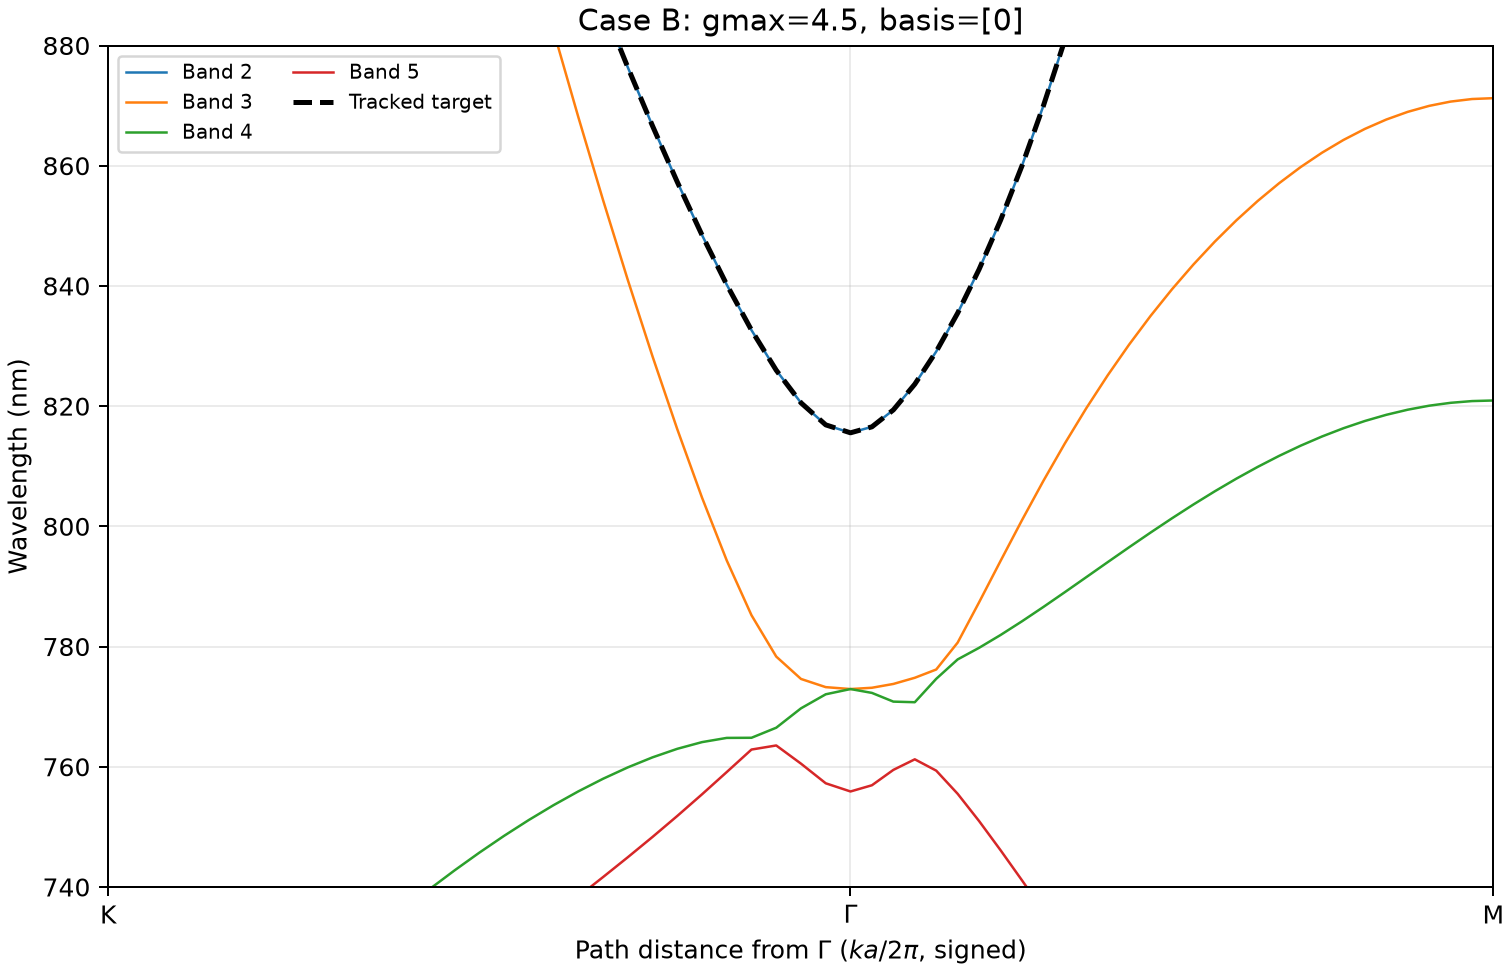

Values plotted in this chart, from the file beside it:
case, k_index, k_point_label, path_signed_ka_over_2pi, kx_a, ky_a, band_1based, normalized_frequency_a_over_lambda, wavelength_nm
B, 0, K, -0.6667, 4.189, 0.0, 1, 0.5746, 1260
B, 0, K, -0.6667, 4.189, 0.0, 2, 0.6324, 1145
B, 0, K, -0.6667, 4.189, 0.0, 3, 0.6325, 1145
B, 0, K, -0.6667, 4.189, 0.0, 4, 1.038, 697.3
B, 0, K, -0.6667, 4.189, 0.0, 5, 1.079, 671.2
B, 0, K, -0.6667, 4.189, 0.0, 6, 1.079, 671.2
B, 0, K, -0.6667, 4.189, 0.0, 7, 1.263, 573.1
B, 0, K, -0.6667, 4.189, 0.0, 8, 1.293, 559.8
B, 0, K, -0.6667, 4.189, 0.0, 9, 1.294, 559.6
B, 0, K, -0.6667, 4.189, 0.0, 10, 1.412, 512.9
B, 0, K, -0.6667, 4.189, 0.0, 11, 1.415, 511.6
B, 0, K, -0.6667, 4.189, 0.0, 12, 1.415, 511.5
B, 1, , -0.6444, 4.049, 0.0, 1, 0.5715, 1267
B, 1, , -0.6444, 4.049, 0.0, 2, 0.6283, 1152
B, 1, , -0.6444, 4.049, 0.0, 3, 0.6402, 1131
B, 1, , -0.6444, 4.049, 0.0, 4, 1.037, 698.4
B, 1, , -0.6444, 4.049, 0.0, 5, 1.073, 675.1
B, 1, , -0.6444, 4.049, 0.0, 6, 1.087, 666.3
B, 1, , -0.6444, 4.049, 0.0, 7, 1.262, 573.9
B, 1, , -0.6444, 4.049, 0.0, 8, 1.29, 561.4
B, 1, , -0.6444, 4.049, 0.0, 9, 1.299, 557.3
B, 1, , -0.6444, 4.049, 0.0, 10, 1.401, 516.9
B, 1, , -0.6444, 4.049, 0.0, 11, 1.42, 510
B, 1, , -0.6444, 4.049, 0.0, 12, 1.422, 509.1
B, 2, , -0.6222, 3.91, 0.0, 1, 0.5621, 1288
B, 2, , -0.6222, 3.91, 0.0, 2, 0.6304, 1148
B, 2, , -0.6222, 3.91, 0.0, 3, 0.6482, 1117
B, 2, , -0.6222, 3.91, 0.0, 4, 1.033, 701
B, 2, , -0.6222, 3.91, 0.0, 5, 1.066, 678.9
B, 2, , -0.6222, 3.91, 0.0, 6, 1.097, 660.2
B, 2, , -0.6222, 3.91, 0.0, 7, 1.256, 576.4
B, 2, , -0.6222, 3.91, 0.0, 8, 1.289, 561.6
B, 2, , -0.6222, 3.91, 0.0, 9, 1.305, 554.9
B, 2, , -0.6222, 3.91, 0.0, 10, 1.388, 521.7
B, 2, , -0.6222, 3.91, 0.0, 11, 1.427, 507.5
B, 2, , -0.6222, 3.91, 0.0, 12, 1.429, 506.7
B, 3, , -0.6, 3.77, 0.0, 1, 0.5486, 1320
B, 3, , -0.6, 3.77, 0.0, 2, 0.6369, 1137
B, 3, , -0.6, 3.77, 0.0, 3, 0.6564, 1103
B, 3, , -0.6, 3.77, 0.0, 4, 1.028, 704.2
B, 3, , -0.6, 3.77, 0.0, 5, 1.06, 682.7
B, 3, , -0.6, 3.77, 0.0, 6, 1.108, 653.7
B, 3, , -0.6, 3.77, 0.0, 7, 1.248, 580
B, 3, , -0.6, 3.77, 0.0, 8, 1.291, 560.8
B, 3, , -0.6, 3.77, 0.0, 9, 1.31, 552.6
B, 3, , -0.6, 3.77, 0.0, 10, 1.375, 526.6
B, 3, , -0.6, 3.77, 0.0, 11, 1.434, 504.8
B, 3, , -0.6, 3.77, 0.0, 12, 1.436, 504.1
B, 4, , -0.5778, 3.63, 0.0, 1, 0.5329, 1359
B, 4, , -0.5778, 3.63, 0.0, 2, 0.6456, 1121
B, 4, , -0.5778, 3.63, 0.0, 3, 0.6649, 1089
B, 4, , -0.5778, 3.63, 0.0, 4, 1.023, 707.7
B, 4, , -0.5778, 3.63, 0.0, 5, 1.055, 686.5
B, 4, , -0.5778, 3.63, 0.0, 6, 1.119, 647
B, 4, , -0.5778, 3.63, 0.0, 7, 1.239, 584.2
B, 4, , -0.5778, 3.63, 0.0, 8, 1.294, 559.5
B, 4, , -0.5778, 3.63, 0.0, 9, 1.315, 550.4
B, 4, , -0.5778, 3.63, 0.0, 10, 1.362, 531.7
B, 4, , -0.5778, 3.63, 0.0, 11, 1.442, 502.1
B, 4, , -0.5778, 3.63, 0.0, 12, 1.443, 501.6
... 672 more rows
